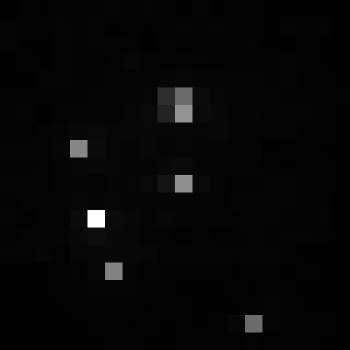

Values plotted in this chart, from the file beside it:
, xmin, ymin, lat, lon, area, perimeter, max_nanowatts, min_nanowatts, moonlight_illumination, clear_sky_confidence, mean_nanowatts
0, 758, 3436, -4.51, -4.51, 1.0, 0.0, 27.9, 0.1089, 11.84, 0.0, 1.44
